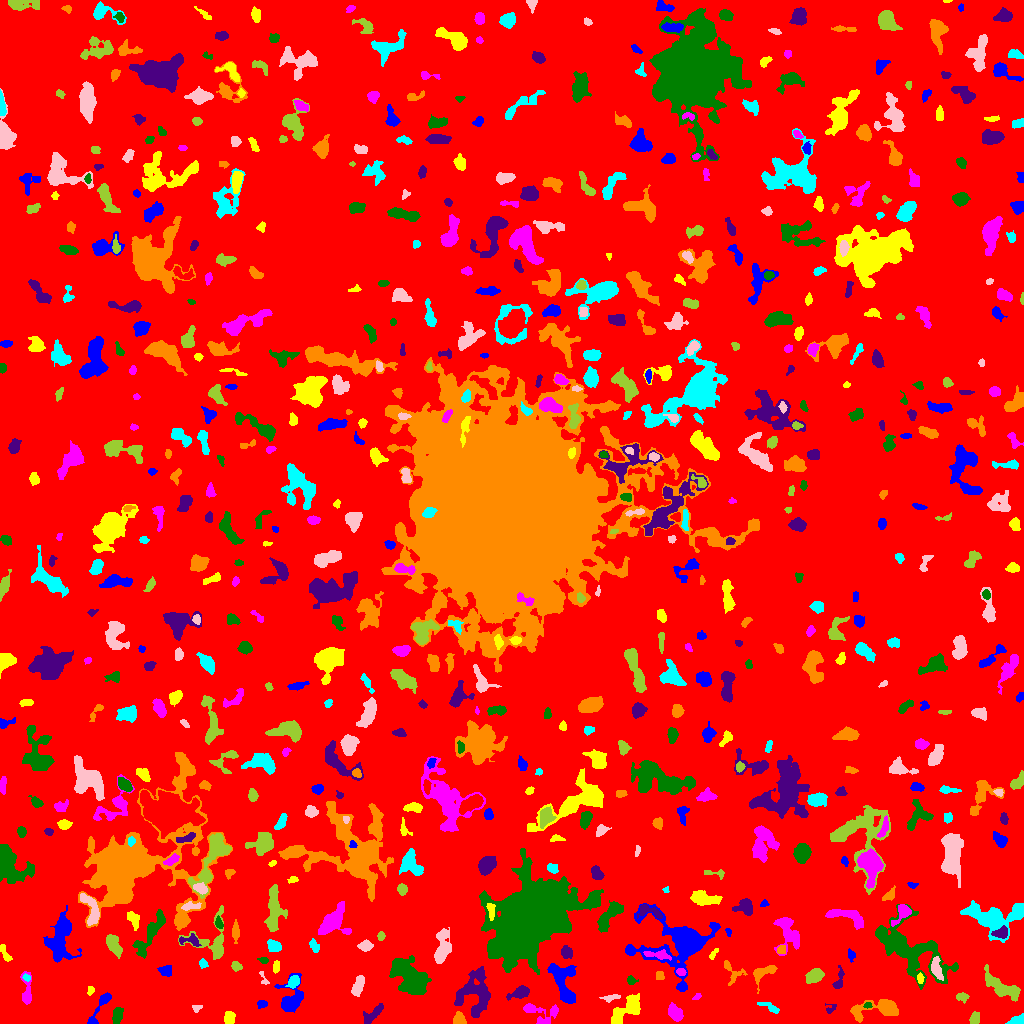

The data file committed next to this chart (first rows):
ID, X, Y, A, B, theta, total_flux, mu_max, mu_median, mu_mean, R_fwhm, R_e, R10, R90, x_start, x_end, y_start, y_end, area, greylevel
0, 509.9, 505.9, 301.1, 298.4, -0.9582, 1443631, 11.0, 1.0, 1.81, 75.73, 228.5, 87.03, 376.5, 0, 1023, 0, 1023, 797595, 1.81
1, 100.4, 17.28, 11.9, 2.185, 1.035, 741.0, 8.0, 3.0, 3.293, 5.412, 4.442, 1.784, 7.203, 87, 111, 0, 31, 225, 7.293
2, 228.9, 5.213, 2.999, 2.334, 1.485, 493.0, 8.0, 4.0, 3.707, 4.652, 3.385, 1.382, 5.262, 224, 235, 0, 12, 133, 8.707
3, 538.1, 12.75, 10.79, 4.254, -0.1198, 353.0, 5.0, 1.0, 1.063, 3.478, 4.618, 1.784, 7.611, 523, 558, 0, 20, 332, 6.063
4, 117.3, 8.523, 4.382, 2.312, 1.344, 491.0, 6.0, 3.0, 3.108, 5.809, 4.107, 1.693, 6.155, 112, 123, 0, 16, 158, 7.108
5, 373.1, 9.499, 7.127, 2.47, 0.7342, 605.0, 6.0, 3.0, 2.909, 6.206, 4.82, 1.784, 7.378, 363, 383, 0, 20, 208, 6.909
6, 458.9, 4.321, 2.73, 2.532, -1.318, 411.0, 7.0, 3.0, 3.067, 4.146, 3.29, 1.262, 5.232, 453, 466, 0, 12, 134, 8.067
7, 1017, 2.236, 4.013, 1.958, 0.1612, 661.0, 12.0, 5.0, 5.331, 4.146, 3.192, 1.262, 5.046, 1005, 1023, 0, 10, 124, 10.33
8, 196.7, 15.2, 2.593, 1.712, 0.2837, 133.0, 5.0, 2.0, 2.145, 2.394, 2.459, 0.7979, 3.827, 192, 202, 11, 18, 62, 7.145
9, 974.6, 4.49, 2.97, 2.241, 1.305, 480.0, 9.0, 4.0, 4.211, 3.909, 3.241, 1.262, 5.109, 969, 979, 0, 12, 114, 8.211
10, 913.7, 10.14, 2.237, 1.615, 1.557, 91.0, 3.0, 2.0, 1.492, 3.241, 2.459, 0.9772, 3.613, 909, 917, 6, 15, 61, 7.492
11, 261.5, 19.47, 2.422, 1.976, 0.02218, 262.0, 7.0, 3.0, 3.403, 3.385, 2.764, 0.9772, 4.297, 257, 267, 15, 23, 77, 7.403
12, 628.2, 14.81, 10.11, 4.147, 0.6959, 1414, 9.0, 3.0, 3.047, 4.951, 6.531, 2.394, 10.54, 611, 640, 0, 30, 464, 7.047
13, 675.2, 10.63, 4, 2.598, -0.9239, 605.0, 7.0, 3.0, 2.909, 5.015, 4.107, 1.596, 6.433, 668, 683, 2, 21, 208, 7.909
14, 867.9, 18.07, 2.009, 1.456, 0.119, 99.0, 3.0, 2.0, 2.106, 3.29, 2.257, 0.9772, 3.241, 863, 872, 15, 21, 47, 11.11
15, 830.2, 14.56, 2.932, 2.04, 0.6126, 136.0, 5.0, 2.0, 1.915, 2.459, 2.394, 0.7979, 4.184, 825, 836, 10, 20, 71, 5.915
16, 878.2, 14.88, 13.97, 4.239, 0.09423, 2152, 10.0, 4.0, 4.131, 7.939, 6.84, 2.706, 11.01, 850, 898, 1, 24, 521, 8.131
17, 769.1, 16.72, 6.197, 1.721, -0.4329, 284.0, 4.0, 2.0, 2.236, 5.781, 3.785, 1.493, 5.67, 757, 779, 10, 21, 127, 6.236
18, 609.9, 25.75, 4.792, 1.528, 0.13, 199.0, 5.0, 2.0, 1.99, 2.932, 3.241, 1.128, 5.015, 599, 620, 21, 29, 100, 7.99
19, 962.1, 26.66, 2.876, 2.044, -0.05824, 339.0, 8.0, 3.0, 3.424, 3.656, 2.985, 1.128, 4.853, 956, 969, 20, 31, 99, 7.424
20, 180.5, 19.74, 2.482, 1.479, -1.514, 84.0, 2.0, 1.0, 1.105, 4.068, 2.523, 1.128, 3.7, 177, 184, 15, 27, 76, 6.105
21, 291.3, 24.98, 9.199, 6.132, 1.352, 1897, 12.0, 4.0, 4.225, 5.997, 6.887, 2.585, 10.66, 274, 303, 11, 50, 449, 7.225
22, 90.23, 33.09, 2.253, 1.625, 1.323, 125.0, 4.0, 2.0, 2.155, 3.613, 2.459, 0.9772, 3.613, 87, 94, 28, 37, 58, 7.155
23, 697.4, 27.2, 1.898, 1.287, 0.7446, 56.0, 3.0, 1.0, 1.167, 2.394, 1.871, 0.5642, 2.985, 692, 701, 24, 30, 48, 6.167
24, 409.8, 45.64, 10.73, 5.759, -0.8384, 5668, 16.0, 5.5, 5.916, 10.09, 9.115, 3.656, 14.51, 389, 431, 29, 68, 958, 9.916
25, 519.6, 30.75, 5.831, 2.471, 0.3588, 615.0, 7.0, 3.0, 2.985, 4.72, 4.478, 1.693, 7.047, 506, 529, 23, 38, 206, 7.985
26, 762.4, 50.5, 7.254, 3.463, 0.5282, 1005, 14.0, 4.0, 4.258, 3.523, 4.478, 1.493, 7.399, 753, 777, 30, 58, 236, 8.258
27, 292.8, 41.25, 3.007, 2.151, 0.8909, 458.0, 12.0, 3.0, 3.47, 3.038, 3.09, 1.128, 5.232, 285, 299, 35, 48, 132, 10.47
28, 263.8, 44.17, 4.406, 1.688, -1.16, 163.0, 5.0, 2.0, 2.47, 3.038, 2.646, 0.9772, 4.029, 259, 269, 39, 52, 66, 7.47
29, 814.2, 47.48, 4.04, 2.709, 0.4953, 838.0, 10.0, 3.0, 3.775, 5.323, 4.222, 1.693, 6.652, 805, 824, 40, 55, 222, 8.775
30, 322.7, 47.0, 2.497, 1.354, 0.653, 81.0, 4.0, 1.0, 1.191, 2.821, 2.185, 0.7979, 3.432, 316, 327, 41, 51, 68, 7.191
31, 564.6, 38.9, 12.2, 5.451, -1.295, 2154, 10.0, 3.0, 3.572, 7.203, 7.548, 2.821, 12.01, 547, 576, 20, 60, 603, 8.572
32, 920.1, 44.99, 2.461, 1.424, -1.485, 148.0, 5.0, 2.0, 2.277, 3.038, 2.326, 0.7979, 3.656, 917, 924, 40, 51, 65, 10.28
33, 27.04, 30.6, 8.384, 2.285, -1.546, 415.0, 7.0, 1.0, 1.939, 3.568, 3.656, 1.382, 6.333, 20, 31, 19, 52, 214, 6.939
34, 631.0, 43.1, 2.239, 1.872, -0.9602, 93.0, 3.0, 1.0, 1.24, 3.338, 2.585, 0.9772, 3.742, 627, 638, 39, 48, 75, 6.24
35, 838.7, 43.22, 6.039, 1.864, 1.326, 164.0, 4.0, 1.0, 1.197, 3.656, 3.09, 1.128, 5.202, 832, 844, 35, 58, 137, 6.197
36, 659.5, 48.36, 2.026, 1.948, -1.1754217240248245e-11, 110.0, 3.0, 2.0, 1.507, 3.478, 2.585, 0.9772, 3.909, 656, 664, 44, 52, 73, 6.507
37, 26.35, 45.97, 1.961, 1.484, -0.4818, 117.0, 5.0, 2.0, 2.294, 2.459, 2.034, 0.7979, 3.385, 22, 30, 42, 50, 51, 9.294
38, 358, 38, 5.455, 2.339, 1.225, 666.0, 6.0, 3.0, 3.33, 6.628, 4.618, 1.871, 6.933, 351, 364, 27, 48, 200, 7.33
39, 1002, 36.16, 11.6, 3.838, -0.5429, 1716, 9.0, 3.0, 3.495, 6.956, 6.747, 2.706, 10.73, 984, 1020, 22, 59, 491, 7.495
40, 86.34, 47.9, 2.01, 1.563, -1.276, 119.0, 5.0, 2.0, 2.245, 2.706, 2.326, 0.7979, 3.568, 83, 90, 44, 52, 53, 7.245
41, 165.9, 52.88, 3.146, 2.666, -0.1033, 229.0, 4.0, 2.0, 1.748, 5.078, 3.7, 1.262, 5.585, 157, 171, 47, 58, 131, 6.748
42, 276.3, 55.93, 3.164, 1.443, 1.442, 122.0, 4.0, 1.0, 1.525, 3.523, 2.706, 0.9772, 4.222, 273, 279, 50, 63, 80, 6.525
43, 680.9, 51.39, 2.117, 1.799, -0.4774, 187.0, 5.0, 3.0, 2.75, 3.478, 2.523, 0.9772, 3.909, 676, 686, 48, 55, 68, 10.75
44, 531.1, 106.3, 19.84, 13.84, 0.718, 113008, 94.0, 10.0, 18, 14.8, 17.62, 6.482, 34.15, 479, 603, 49, 175, 6278, 21
45, 476.3, 29.22, 12.19, 7.866, 1.486, 2996, 10.0, 3.0, 3.464, 8.849, 8.667, 3.29, 14.25, 454, 490, 6, 57, 865, 7.464
46, 731.7, 52.2, 7.293, 4.106, -0.9276, 388.0, 5.0, 2.0, 2.031, 4.222, 4.146, 1.693, 6.91, 724, 747, 38, 63, 191, 6.031
47, 203.2, 59.77, 2.294, 2.033, -0.8729, 145.0, 4.0, 2.0, 2.014, 3.989, 2.764, 0.9772, 4.222, 199, 208, 55, 65, 72, 8.014
48, 936.5, 54.77, 5.375, 2.385, -1.303, 439.0, 8.0, 2.0, 2.24, 3.241, 4.068, 1.382, 6.699, 931, 943, 43, 67, 196, 10.24
49, 236, 56.97, 2.299, 1.979, -0.6795, 94.0, 3.0, 1.0, 1.033, 2.932, 2.585, 0.9772, 4.107, 231, 242, 52, 62, 91, 6.033
50, 594.1, 62.15, 5.388, 3.029, 1.356, 194.0, 3.0, 1.0, 1.183, 3.241, 4.26, 1.382, 6.555, 588, 601, 54, 71, 164, 6.183
51, 850.8, 68.71, 2.467, 1.833, -1.083, 117.0, 4.0, 2.0, 1.519, 3.613, 2.585, 0.9772, 3.909, 848, 855, 61, 75, 77, 7.519
52, 5.281, 69.49, 5.441, 1.798, -1.099, 221.0, 4.0, 2.0, 1.939, 5.046, 3.613, 1.262, 5.352, 0, 12, 62, 79, 114, 5.939
53, 658, 68.55, 6.954, 1.969, -0.1077, 421.0, 5.0, 2.0, 2.406, 4.687, 4.222, 1.596, 6.531, 643, 671, 63, 74, 175, 10.41
54, 263.5, 63.4, 2.407, 1.327, -0.1811, 92.0, 4.0, 1.0, 1.533, 2.985, 2.185, 0.7979, 3.523, 257, 268, 60, 66, 60, 6.533
55, 566.3, 71.35, 2.742, 2.479, -0.9694, 281.0, 5.0, 2.0, 2.113, 4.222, 3.385, 1.262, 5.232, 561, 572, 65, 78, 133, 7.113
56, 781, 73.66, 1.999, 1.758, 1.321, 134.0, 4.0, 1.5, 1.811, 3.432, 2.394, 0.9772, 3.742, 777, 785, 70, 78, 74, 8.811
57, 273.6, 77.43, 2.941, 2.479, -0.4777, 453.0, 7.0, 3.0, 2.98, 4.549, 3.478, 1.382, 5.323, 267, 281, 72, 84, 152, 8.98
58, 365, 77.78, 3.122, 2.033, 0.07388, 315.0, 7.0, 2.0, 2.351, 3.338, 3.038, 1.128, 4.951, 357, 373, 72, 84, 134, 7.351
59, 113.6, 78.81, 5.471, 2.626, -1.087, 1272, 12.0, 5.0, 5.028, 5.944, 4.787, 1.954, 7.442, 106, 122, 65, 89, 253, 9.028
... 673 more rows
